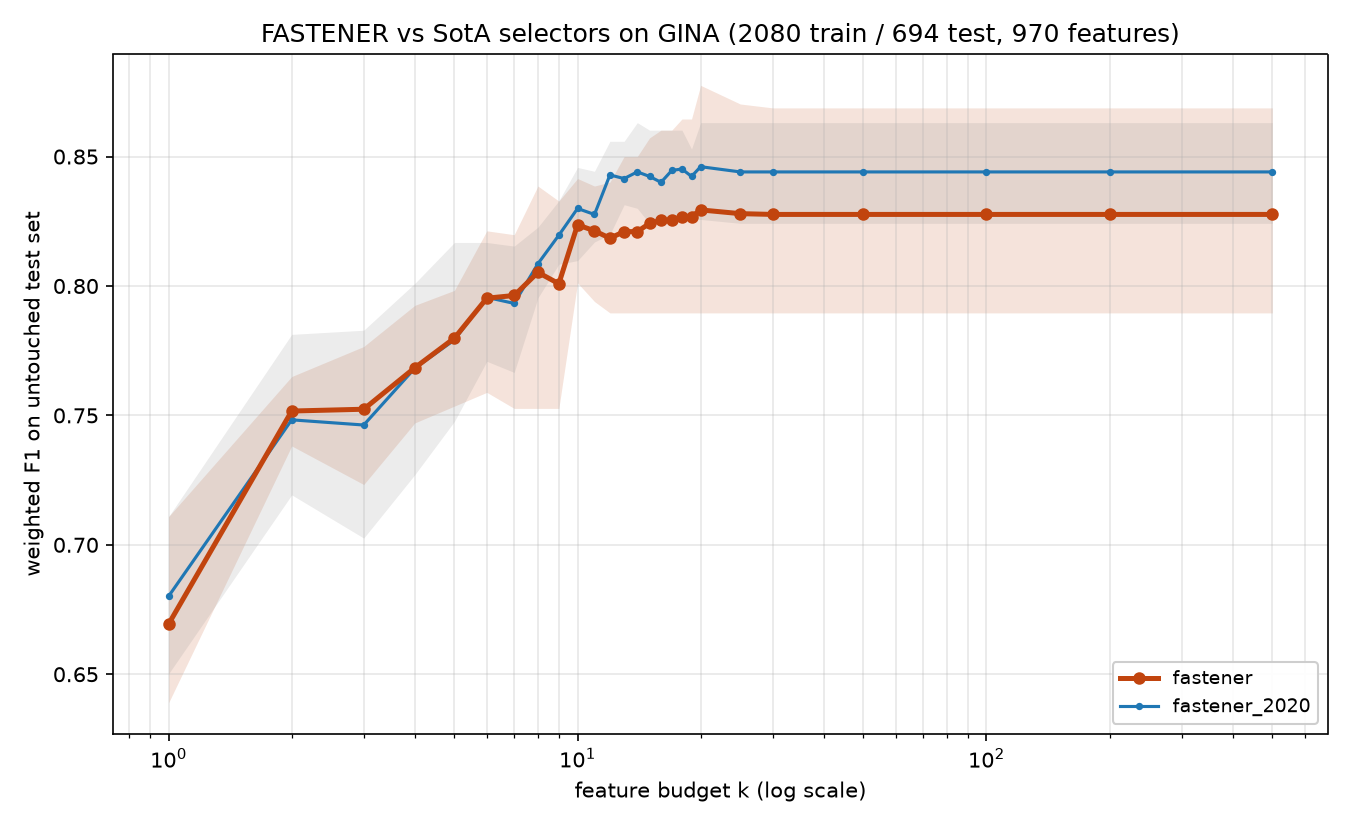

The table this chart was drawn from, first rows:
method, algorithm_id, seed, budget_k, n_features_used, val_f1, test_f1, test_accuracy, test_balanced_accuracy
fastener, fastener@6ef80c0+08e6acd#2ef0, 2020, 1, 1, 0.6774, 0.6502, 0.6628, 0.6596
fastener, fastener@6ef80c0+08e6acd#2ef0, 2020, 2, 2, 0.7439, 0.7382, 0.7392, 0.7382
fastener, fastener@6ef80c0+08e6acd#2ef0, 2020, 3, 3, 0.7585, 0.7233, 0.7248, 0.7236
fastener, fastener@6ef80c0+08e6acd#2ef0, 2020, 4, 4, 0.7681, 0.7471, 0.7478, 0.747
fastener, fastener@6ef80c0+08e6acd#2ef0, 2020, 5, 5, 0.7776, 0.7626, 0.7637, 0.7626
fastener, fastener@6ef80c0+08e6acd#2ef0, 2020, 6, 6, 0.7921, 0.8011, 0.8012, 0.8009
fastener, fastener@6ef80c0+08e6acd#2ef0, 2020, 7, 7, 0.8124, 0.8011, 0.8012, 0.8016
fastener, fastener@6ef80c0+08e6acd#2ef0, 2020, 8, 8, 0.8255, 0.8026, 0.8026, 0.8029
fastener, fastener@6ef80c0+08e6acd#2ef0, 2020, 9, 9, 0.8298, 0.7951, 0.7954, 0.7948
fastener, fastener@6ef80c0+08e6acd#2ef0, 2020, 10, 10, 0.8385, 0.83, 0.83, 0.8299
fastener, fastener@6ef80c0+08e6acd#2ef0, 2020, 11, 11, 0.8456, 0.8342, 0.8343, 0.8341
fastener, fastener@6ef80c0+08e6acd#2ef0, 2020, 12, 12, 0.8471, 0.83, 0.83, 0.8299
fastener, fastener@6ef80c0+08e6acd#2ef0, 2020, 13, 13, 0.8631, 0.85, 0.8501, 0.8497
fastener, fastener@6ef80c0+08e6acd#2ef0, 2020, 14, 13, 0.8631, 0.85, 0.8501, 0.8497
fastener, fastener@6ef80c0+08e6acd#2ef0, 2020, 15, 15, 0.866, 0.8572, 0.8573, 0.8569
fastener, fastener@6ef80c0+08e6acd#2ef0, 2020, 16, 16, 0.8732, 0.8572, 0.8573, 0.8569
fastener, fastener@6ef80c0+08e6acd#2ef0, 2020, 17, 16, 0.8732, 0.8572, 0.8573, 0.8569
fastener, fastener@6ef80c0+08e6acd#2ef0, 2020, 18, 18, 0.8775, 0.8645, 0.8646, 0.8643
fastener, fastener@6ef80c0+08e6acd#2ef0, 2020, 19, 18, 0.8775, 0.8645, 0.8646, 0.8643
fastener, fastener@6ef80c0+08e6acd#2ef0, 2020, 20, 20, 0.8833, 0.8775, 0.8775, 0.8775
fastener, fastener@6ef80c0+08e6acd#2ef0, 2020, 25, 24, 0.8991, 0.8703, 0.8703, 0.87
fastener, fastener@6ef80c0+08e6acd#2ef0, 2020, 30, 28, 0.9006, 0.8688, 0.8689, 0.8687
fastener, fastener@6ef80c0+08e6acd#2ef0, 2020, 50, 28, 0.9006, 0.8688, 0.8689, 0.8687
fastener, fastener@6ef80c0+08e6acd#2ef0, 2020, 100, 28, 0.9006, 0.8688, 0.8689, 0.8687
fastener, fastener@6ef80c0+08e6acd#2ef0, 2020, 200, 28, 0.9006, 0.8688, 0.8689, 0.8687
fastener, fastener@6ef80c0+08e6acd#2ef0, 2020, 500, 28, 0.9006, 0.8688, 0.8689, 0.8687
fastener, fastener@6ef80c0+08e6acd#2ef0, 2021, 1, 1, 0.6707, 0.7109, 0.7205, 0.7174
fastener, fastener@6ef80c0+08e6acd#2ef0, 2021, 2, 2, 0.7383, 0.7489, 0.7536, 0.7513
fastener, fastener@6ef80c0+08e6acd#2ef0, 2021, 3, 3, 0.7532, 0.74, 0.7406, 0.7399
fastener, fastener@6ef80c0+08e6acd#2ef0, 2021, 4, 4, 0.7618, 0.7592, 0.7594, 0.759
fastener, fastener@6ef80c0+08e6acd#2ef0, 2021, 5, 5, 0.7737, 0.7983, 0.7983, 0.7983
fastener, fastener@6ef80c0+08e6acd#2ef0, 2021, 6, 6, 0.7953, 0.8026, 0.8026, 0.8025
fastener, fastener@6ef80c0+08e6acd#2ef0, 2021, 7, 7, 0.8097, 0.8112, 0.8112, 0.811
fastener, fastener@6ef80c0+08e6acd#2ef0, 2021, 8, 8, 0.8255, 0.8386, 0.8386, 0.839
fastener, fastener@6ef80c0+08e6acd#2ef0, 2021, 9, 9, 0.8371, 0.8328, 0.8329, 0.8327
fastener, fastener@6ef80c0+08e6acd#2ef0, 2021, 10, 10, 0.8472, 0.8386, 0.8386, 0.8388
fastener, fastener@6ef80c0+08e6acd#2ef0, 2021, 11, 11, 0.8473, 0.8329, 0.8329, 0.833
fastener, fastener@6ef80c0+08e6acd#2ef0, 2021, 12, 12, 0.8515, 0.8386, 0.8386, 0.8386
fastener, fastener@6ef80c0+08e6acd#2ef0, 2021, 13, 13, 0.8587, 0.8256, 0.8256, 0.826
fastener, fastener@6ef80c0+08e6acd#2ef0, 2021, 14, 13, 0.8587, 0.8256, 0.8256, 0.826
fastener, fastener@6ef80c0+08e6acd#2ef0, 2021, 15, 13, 0.8587, 0.8256, 0.8256, 0.826
fastener, fastener@6ef80c0+08e6acd#2ef0, 2021, 16, 13, 0.8587, 0.8256, 0.8256, 0.826
fastener, fastener@6ef80c0+08e6acd#2ef0, 2021, 17, 13, 0.8587, 0.8256, 0.8256, 0.826
fastener, fastener@6ef80c0+08e6acd#2ef0, 2021, 18, 13, 0.8587, 0.8256, 0.8256, 0.826
fastener, fastener@6ef80c0+08e6acd#2ef0, 2021, 19, 13, 0.8587, 0.8256, 0.8256, 0.826
fastener, fastener@6ef80c0+08e6acd#2ef0, 2021, 20, 13, 0.8587, 0.8256, 0.8256, 0.826
fastener, fastener@6ef80c0+08e6acd#2ef0, 2021, 25, 13, 0.8587, 0.8256, 0.8256, 0.826
fastener, fastener@6ef80c0+08e6acd#2ef0, 2021, 30, 13, 0.8587, 0.8256, 0.8256, 0.826
fastener, fastener@6ef80c0+08e6acd#2ef0, 2021, 50, 13, 0.8587, 0.8256, 0.8256, 0.826
fastener, fastener@6ef80c0+08e6acd#2ef0, 2021, 100, 13, 0.8587, 0.8256, 0.8256, 0.826
fastener, fastener@6ef80c0+08e6acd#2ef0, 2021, 200, 13, 0.8587, 0.8256, 0.8256, 0.826
fastener, fastener@6ef80c0+08e6acd#2ef0, 2021, 500, 13, 0.8587, 0.8256, 0.8256, 0.826
fastener, fastener@6ef80c0+08e6acd#2ef0, 2022, 1, 1, 0.6644, 0.639, 0.6585, 0.6545
fastener, fastener@6ef80c0+08e6acd#2ef0, 2022, 2, 2, 0.7513, 0.765, 0.7651, 0.7648
fastener, fastener@6ef80c0+08e6acd#2ef0, 2022, 3, 3, 0.7615, 0.7766, 0.7767, 0.7765
fastener, fastener@6ef80c0+08e6acd#2ef0, 2022, 4, 4, 0.7675, 0.7896, 0.7896, 0.7894
fastener, fastener@6ef80c0+08e6acd#2ef0, 2022, 5, 5, 0.7896, 0.7923, 0.7925, 0.7932
fastener, fastener@6ef80c0+08e6acd#2ef0, 2022, 6, 6, 0.8199, 0.8213, 0.8213, 0.8217
fastener, fastener@6ef80c0+08e6acd#2ef0, 2022, 7, 7, 0.8401, 0.8198, 0.8199, 0.8203
fastener, fastener@6ef80c0+08e6acd#2ef0, 2022, 8, 8, 0.8486, 0.8285, 0.8285, 0.8287
... 200 more rows
